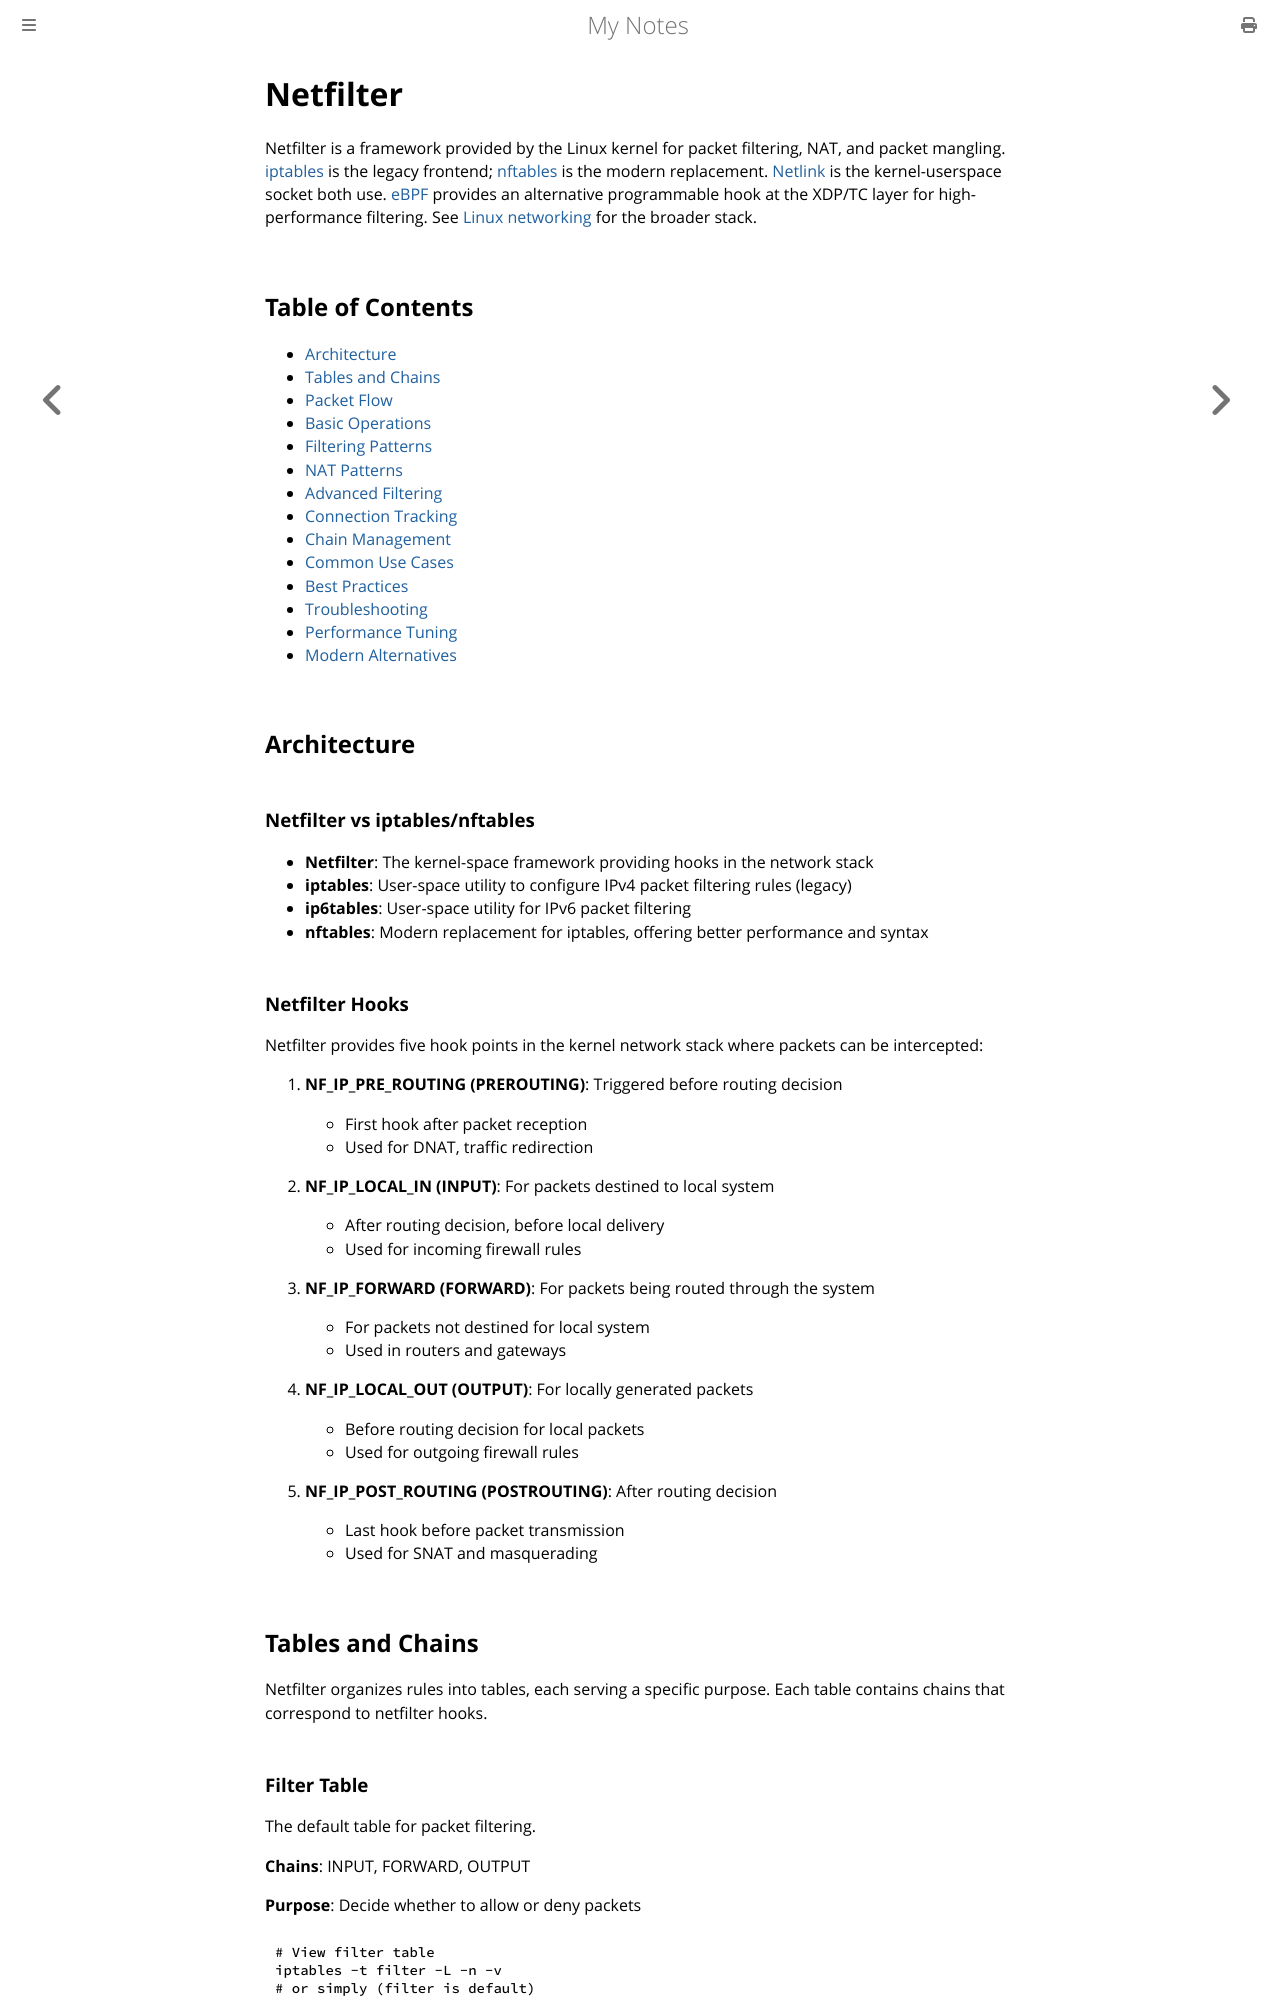

repository: paritystack/notes · page: linux/netfilter.html · generator: mdbook

# Netfilter

Netfilter is a framework provided by the Linux kernel for packet filtering, NAT, and packet mangling. [iptables](iptables.md) is the legacy frontend; [nftables](nftables.md) is the modern replacement. [Netlink](netlink.md) is the kernel-userspace socket both use. [eBPF](ebpf.md) provides an alternative programmable hook at the XDP/TC layer for high-performance filtering. See [Linux networking](networking.md) for the broader stack.

## Table of Contents

- [Architecture](#architecture)
- [Tables and Chains](#tables-and-chains)
- [Packet Flow](#packet-flow)
- [Basic Operations](#basic-operations)
- [Filtering Patterns](#filtering-patterns)
- [NAT Patterns](#nat-patterns)
- [Advanced Filtering](#advanced-filtering)
- [Connection Tracking](#connection-tracking)
- [Chain Management](#chain-management)
- [Common Use Cases](#common-use-cases)
- [Best Practices](#best-practices)
- [Troubleshooting](#troubleshooting)
- [Performance Tuning](#performance-tuning)
- [Modern Alternatives](#modern-alternatives)

## Architecture

### Netfilter vs iptables/nftables

- **Netfilter**: The kernel-space framework providing hooks in the network stack
- **iptables**: User-space utility to configure IPv4 packet filtering rules (legacy)
- **ip6tables**: User-space utility for IPv6 packet filtering
- **nftables**: Modern replacement for iptables, offering better performance and syntax

### Netfilter Hooks

Netfilter provides five hook points in the kernel network stack where packets can be intercepted:

1. **NF_IP_PRE_ROUTING (PREROUTING)**: Triggered before routing decision
   - First hook after packet reception
   - Used for DNAT, traffic redirection

2. **NF_IP_LOCAL_IN (INPUT)**: For packets destined to local system
   - After routing decision, before local delivery
   - Used for incoming firewall rules

3. **NF_IP_FORWARD (FORWARD)**: For packets being routed through the system
   - For packets not destined for local system
   - Used in routers and gateways

4. **NF_IP_LOCAL_OUT (OUTPUT)**: For locally generated packets
   - Before routing decision for local packets
   - Used for outgoing firewall rules

5. **NF_IP_POST_ROUTING (POSTROUTING)**: After routing decision
   - Last hook before packet transmission
   - Used for SNAT and masquerading

## Tables and Chains

Netfilter organizes rules into tables, each serving a specific purpose. Each table contains chains that correspond to netfilter hooks.

### Filter Table

The default table for packet filtering.

**Chains**: INPUT, FORWARD, OUTPUT

**Purpose**: Decide whether to allow or deny packets

```bash
# View filter table
iptables -t filter -L -n -v
# or simply (filter is default)
iptables -L -n -v
```
